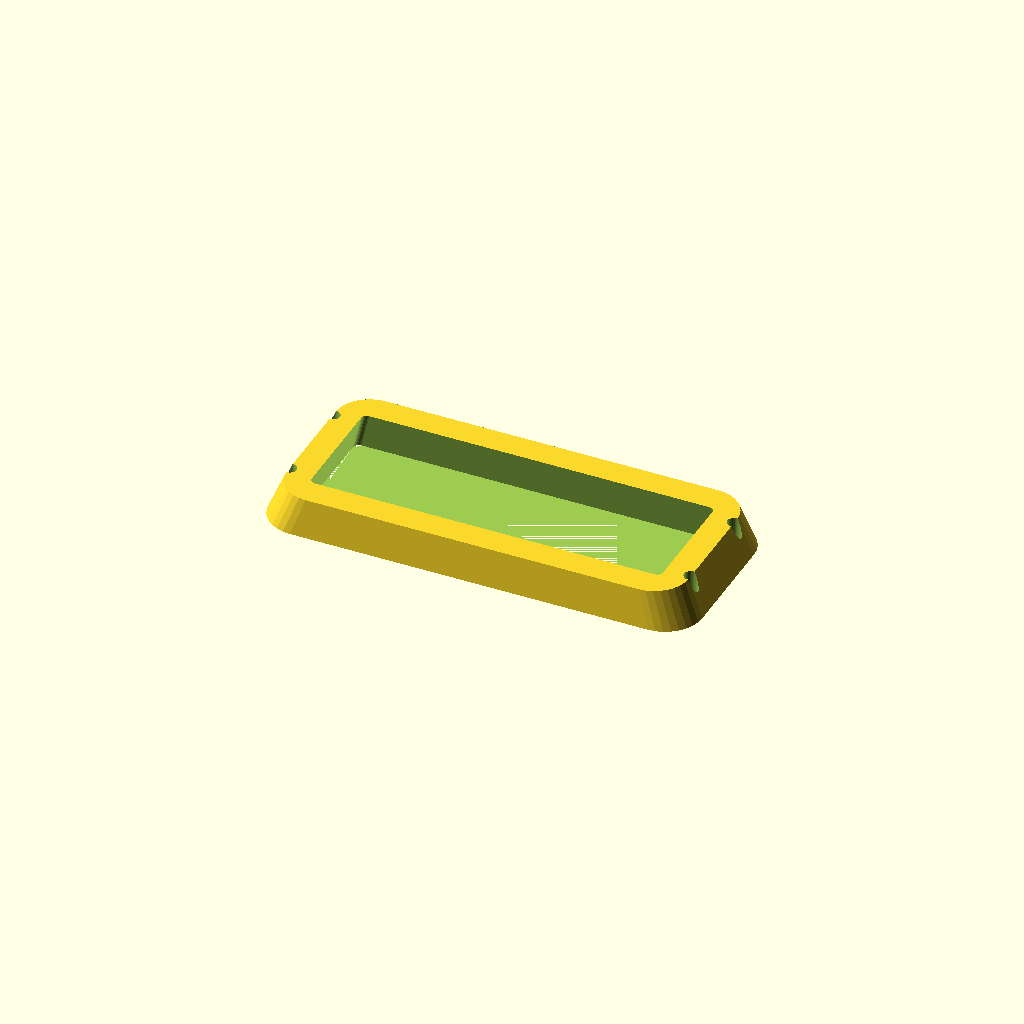
Cell 1: rendered with the file's own defaults.
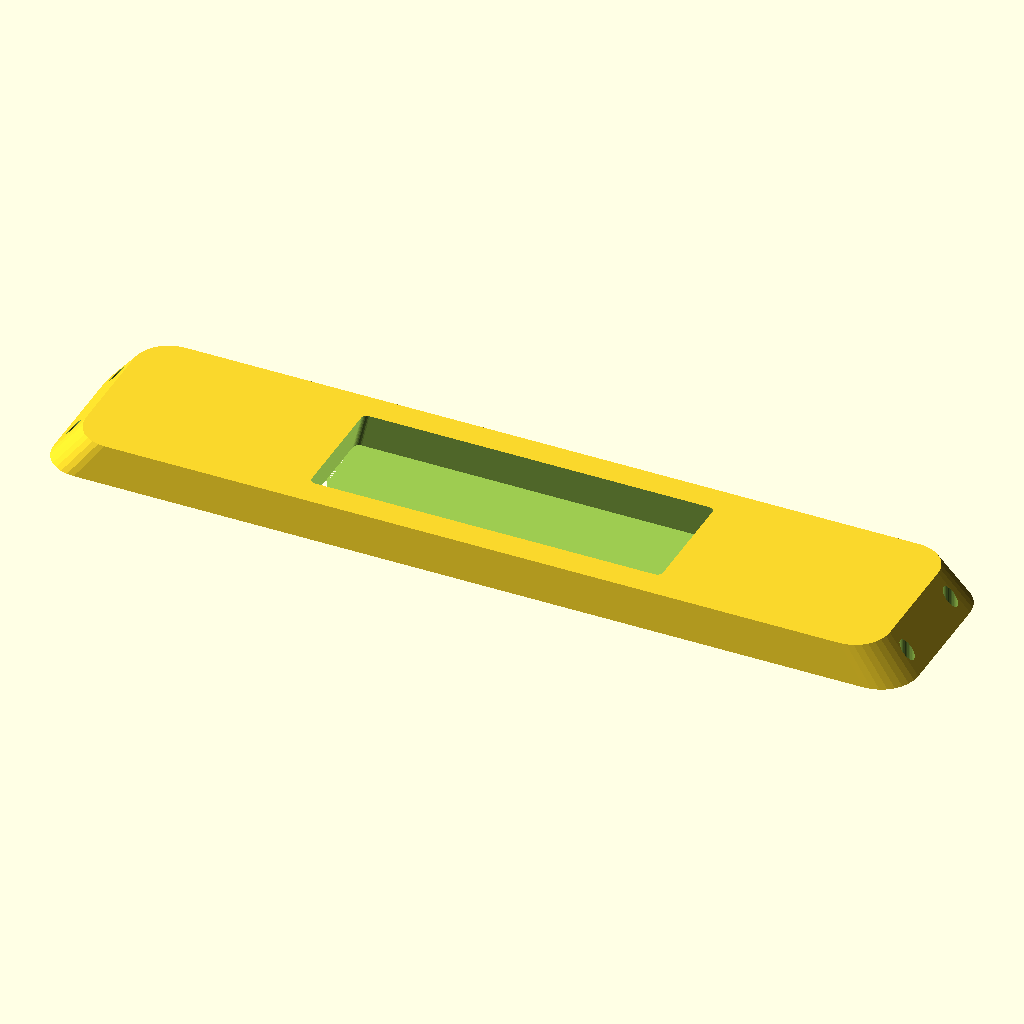
Cell 2: the same model with length = 280.
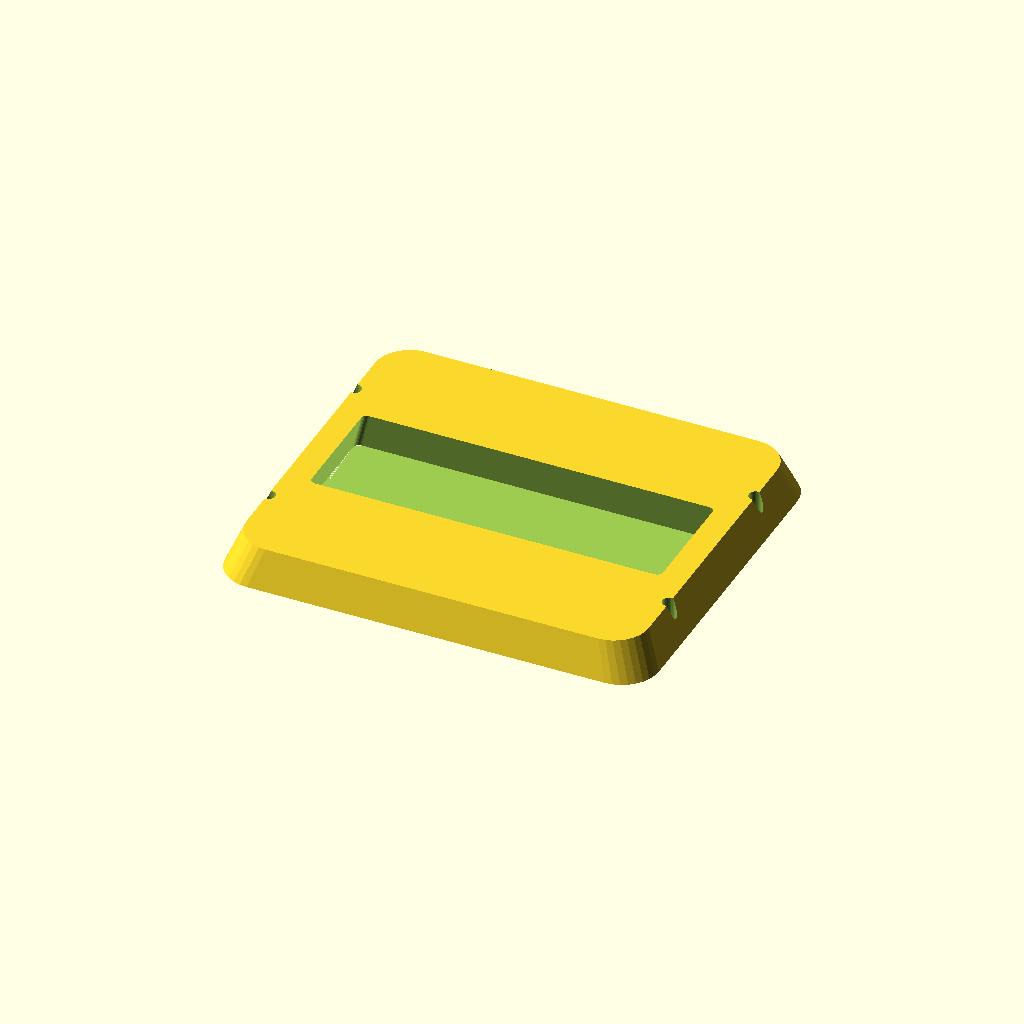
Cell 3: the same model with width = 120.
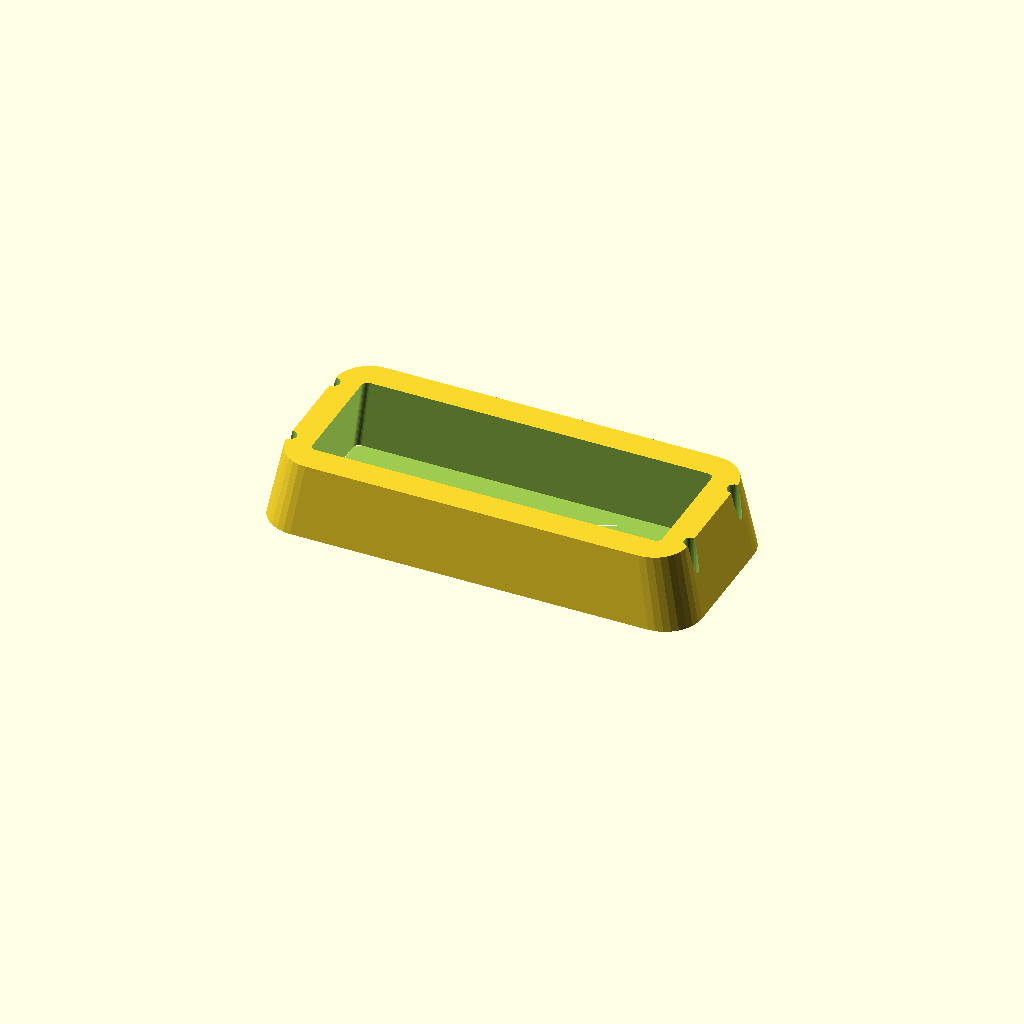
Cell 4: thickness = 24 (everything else at default).
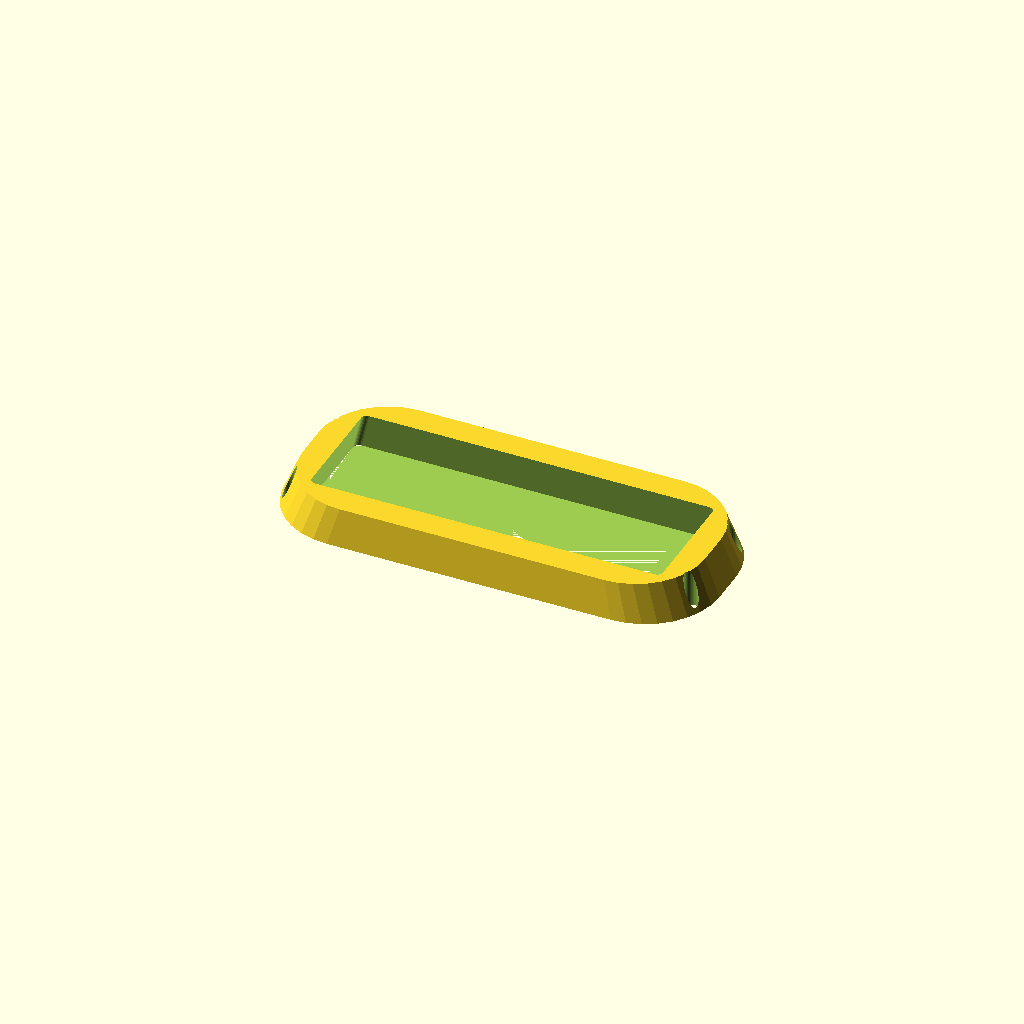
Cell 5: the same model with corner_r = 24.
All cells are drawn from one camera (rotation 55°, 0°, 25°, orthographic, colour scheme Cornfield), so only the parameter changes between them.
The OpenSCAD source (optional_data/data/gen2/bezels/part_0063.scad):
$fn = 32;

// ----------------------------------------------------------------------
// Display bezel: 140 x 60 mm frame, opening 120x40 mm
// ----------------------------------------------------------------------

// --- parameters (mm) ---
length = 140;             // frame outside length, X
width = 60;               // frame outside width, Y
frame_w = 10;             // frame width
thickness = 12;           // frame thickness
corner_r = 12;            // outside corner radius
chamfer = 0.93;           // outer wall taper
funnel = 0.94;            // inner opening taper
opening_l = 120;          // opening length
opening_w = 40;           // opening width
inner_r = 2;              // opening corner radius
hole_d = 4.5;             // mounting screw clearance
holes_per_side = 2;       // holes per short side
hole_inset = 5;           // hole centre inset from the outside edge

/* rounded-rectangle outlines, generated with loops */
module rounded_ring(l_nom, w_nom, r) {
  hull() {
    for (sx = [-1, 1]) for (sy = [-1, 1])
      translate([sx * (l_nom / 2 - r), sy * (w_nom / 2 - r)]) circle(r = r);
  }
}

difference() {
  /* frame body, drafted so the outer edge is a variable-depth chamfer */
  linear_extrude(height = thickness, scale = chamfer)
    rounded_ring(length, width, corner_r);
  /* viewing opening, drafted the other way for a funnel edge */
  linear_extrude(height = thickness + 2, scale = funnel)
    translate([0, 0, -1]) rounded_ring(opening_l, opening_w, inner_r);
  /* mounting screws through the frame lands */
  for (sx = [-1, 1]) for (i = [1 : holes_per_side])
    translate([sx * (length / 2 - hole_inset),
               (i - (holes_per_side + 1) / 2) * width * 0.5, -1])
      cylinder(h = thickness + 2, d = hole_d);
}
Customizer parameters (derived from the source; name, type, default, range or options):
length: number, default 140
width: number, default 60
frame_w: number, default 10
thickness: number, default 12
corner_r: number, default 12
chamfer: number, default 0.93
funnel: number, default 0.94
opening_l: number, default 120
opening_w: number, default 40
inner_r: number, default 2
hole_d: number, default 4.5
holes_per_side: number, default 2
hole_inset: number, default 5
